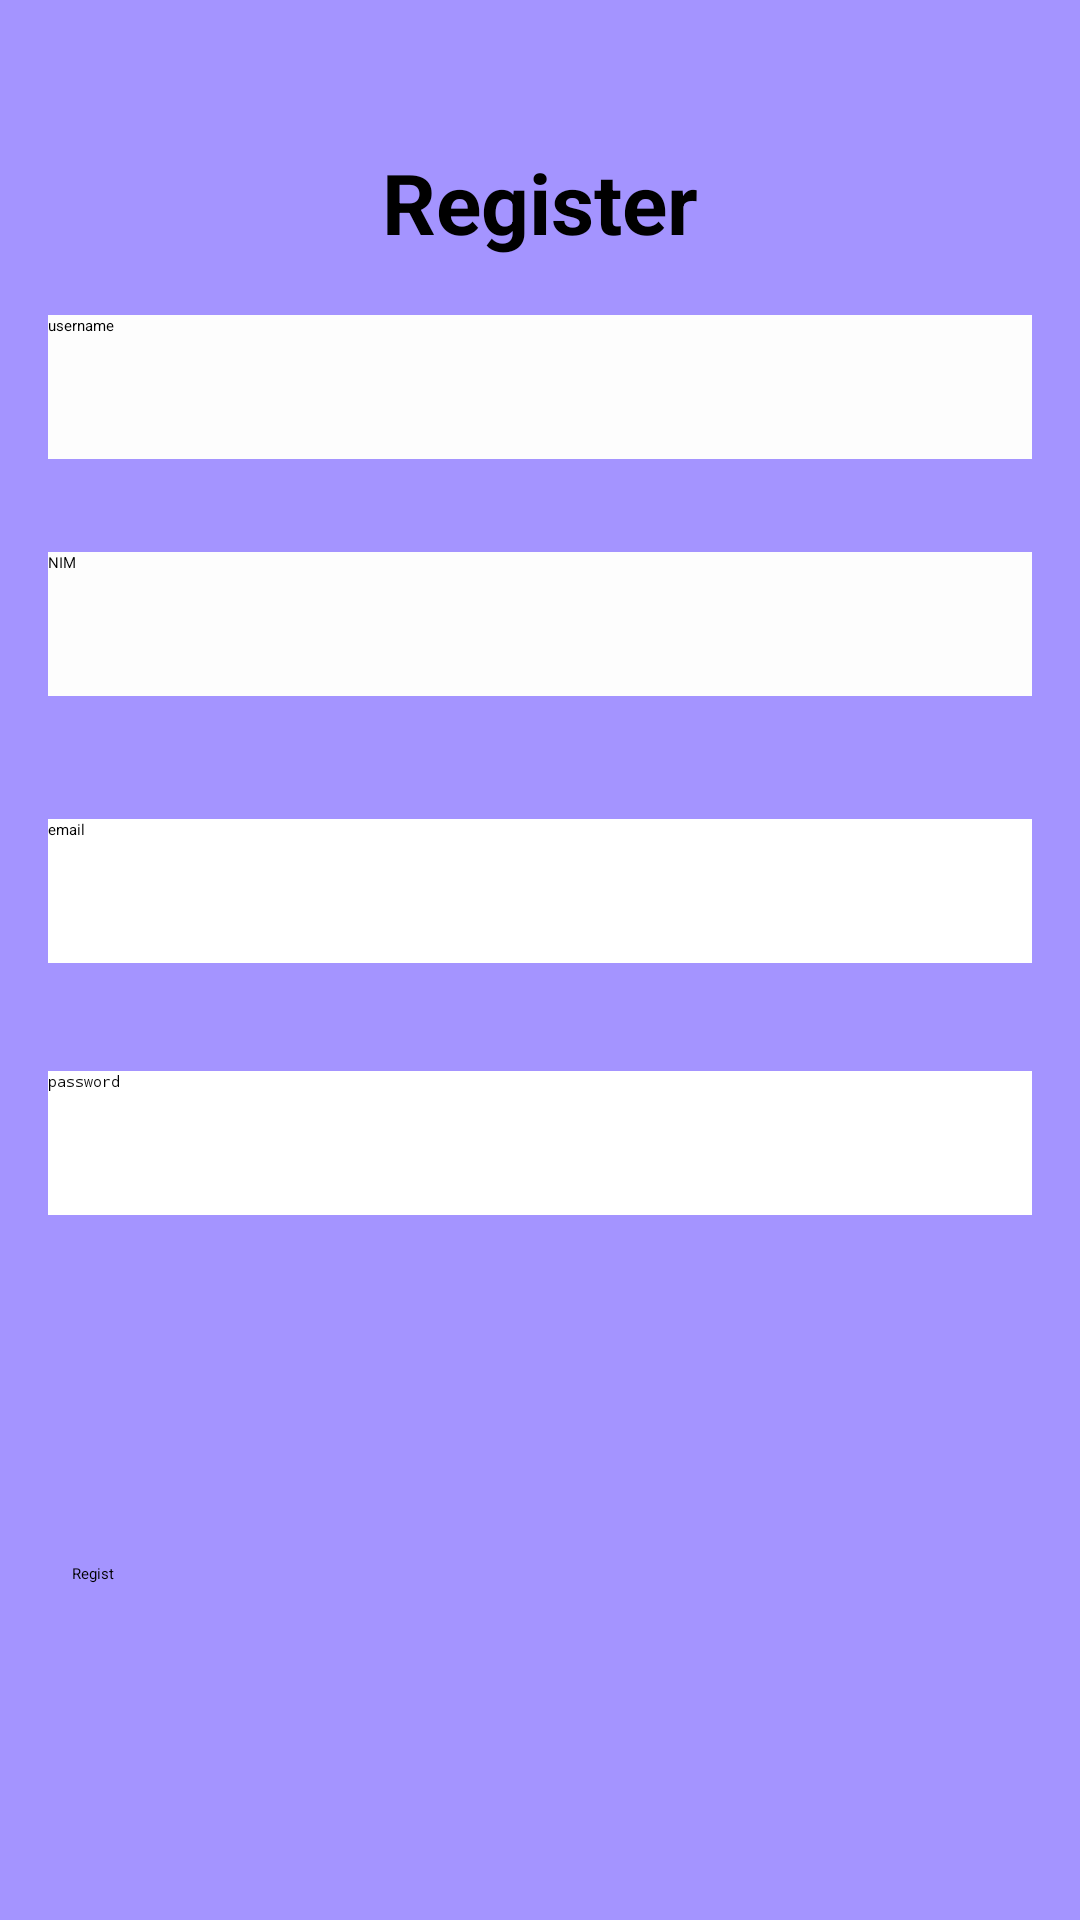

The Android layout XML behind this screen, and the referenced resources:
<!-- AndroidManifest.xml: application theme Theme.LoginRegister -->
<!-- res/layout/activity_register.xml -->
<?xml version="1.0" encoding="utf-8"?>
<androidx.constraintlayout.widget.ConstraintLayout xmlns:android="http://schemas.android.com/apk/res/android"
    xmlns:app="http://schemas.android.com/apk/res-auto"
    xmlns:tools="http://schemas.android.com/tools"
    android:id="@+id/main"
    android:layout_width="match_parent"
    android:layout_height="match_parent"
    android:background="#A494FF"
    tools:context=".Register">

    <TextView
        android:id="@+id/tvLogin"
        android:layout_width="wrap_content"
        android:layout_height="wrap_content"
        android:layout_marginBottom="19dp"
        android:text="Register"
        android:textSize="28sp"
        android:textStyle="bold"
        app:layout_constraintBottom_toTopOf="@+id/etUsername"
        app:layout_constraintEnd_toEndOf="parent"
        app:layout_constraintStart_toStartOf="parent" />

    <EditText
        android:id="@+id/etUsername"
        android:layout_width="0dp"
        android:layout_height="wrap_content"
        android:layout_marginStart="16dp"
        android:layout_marginTop="105dp"
        android:layout_marginEnd="16dp"
        android:background="#FDFDFD"
        android:ems="10"
        android:hint="username"
        android:inputType="text"
        android:minHeight="48dp"
        app:layout_constraintEnd_toEndOf="parent"
        app:layout_constraintStart_toStartOf="parent"
        app:layout_constraintTop_toTopOf="parent" />

    <EditText
        android:id="@+id/etNim"
        android:layout_width="0dp"
        android:layout_height="wrap_content"
        android:layout_marginStart="16dp"
        android:layout_marginTop="184dp"
        android:layout_marginEnd="16dp"
        android:background="#FDFDFD"
        android:ems="10"
        android:hint="NIM"
        android:inputType="text"
        android:minHeight="48dp"
        app:layout_constraintEnd_toEndOf="parent"
        app:layout_constraintHorizontal_bias="0.0"
        app:layout_constraintStart_toStartOf="parent"
        app:layout_constraintTop_toTopOf="parent" />

    <EditText
        android:id="@+id/etPassword"
        android:layout_width="0dp"
        android:layout_height="wrap_content"
        android:layout_marginStart="16dp"
        android:layout_marginTop="36dp"
        android:layout_marginEnd="16dp"
        android:background="#FFFFFF"
        android:ems="10"
        android:hint="password"
        android:inputType="text|textPassword"
        android:minHeight="48dp"
        app:layout_constraintEnd_toEndOf="parent"
        app:layout_constraintHorizontal_bias="0.0"
        app:layout_constraintStart_toStartOf="parent"
        app:layout_constraintTop_toBottomOf="@+id/etEmail" />

    <EditText
        android:id="@+id/etEmail"
        android:layout_width="0dp"
        android:layout_height="wrap_content"
        android:layout_marginStart="16dp"
        android:layout_marginTop="120dp"
        android:layout_marginEnd="16dp"
        android:background="#FFFFFF"
        android:ems="10"
        android:hint="email"
        android:inputType="text|textEmailAddress"
        android:minHeight="48dp"
        app:layout_constraintEnd_toEndOf="parent"
        app:layout_constraintHorizontal_bias="1.0"
        app:layout_constraintStart_toStartOf="parent"
        app:layout_constraintTop_toBottomOf="@+id/etUsername" />

    <Button
        android:id="@+id/btnRegister"
        android:layout_width="0dp"
        android:layout_height="wrap_content"
        android:layout_marginStart="24dp"
        android:layout_marginTop="116dp"
        android:layout_marginEnd="24dp"
        android:backgroundTint="#0925EB"
        android:text="Regist"
        app:layout_constraintEnd_toEndOf="parent"
        app:layout_constraintHorizontal_bias="0.0"
        app:layout_constraintStart_toStartOf="parent"
        app:layout_constraintTop_toBottomOf="@+id/etPassword" />
</androidx.constraintlayout.widget.ConstraintLayout>
<!-- resources referenced by this layout -->
<resources>

</resources>
